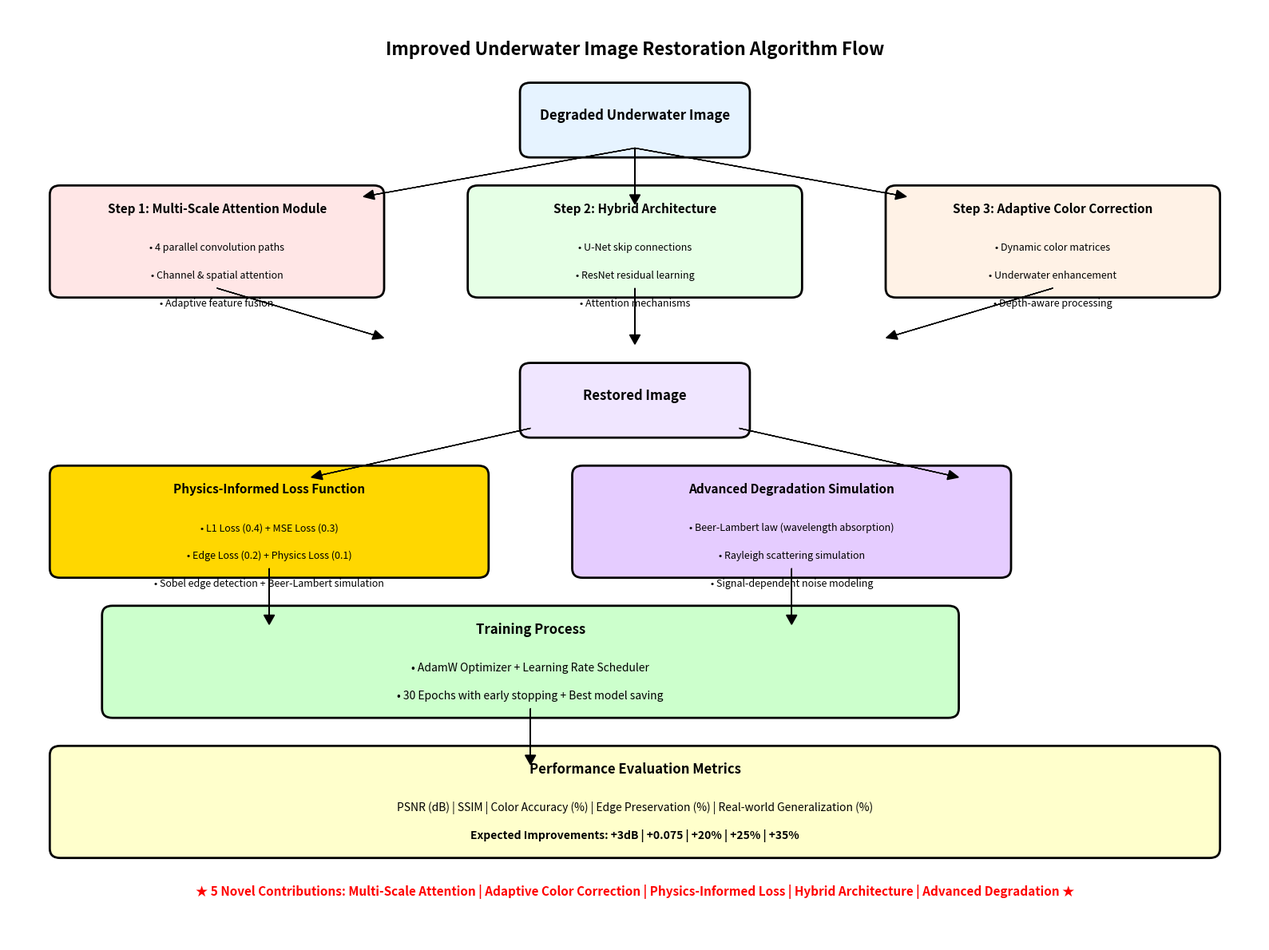
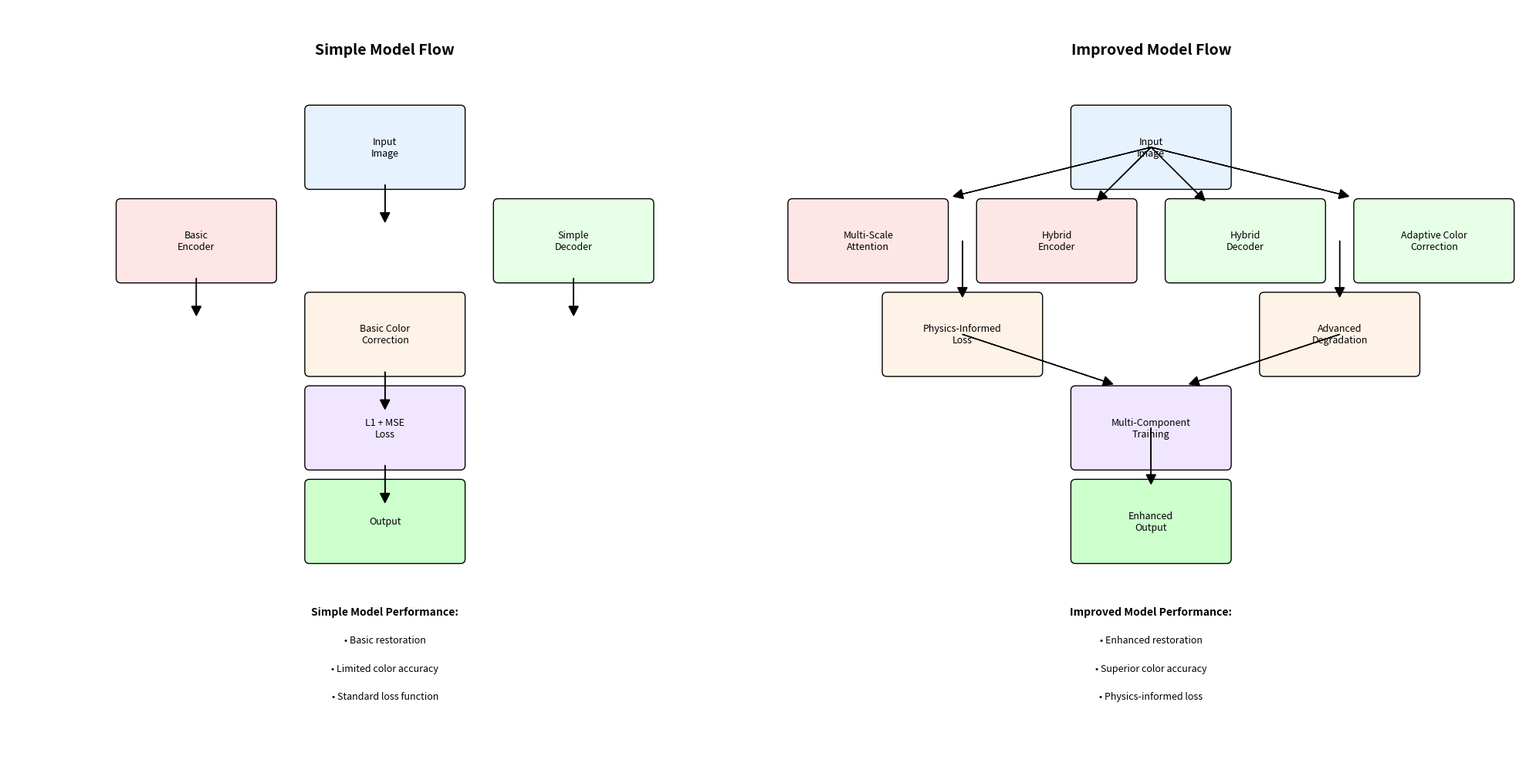

Here is the Python script that generated these plots, in order:
"""
Algorithm Flow Diagram
=====================

Creates a focused flow diagram showing the step-by-step process
of the improved underwater image restoration algorithm.
"""

import matplotlib.pyplot as plt
import matplotlib.patches as patches
from matplotlib.patches import FancyBboxPatch, ConnectionPatch
import numpy as np

def create_algorithm_flow():
    """Create the algorithm flow diagram"""
    
    fig, ax = plt.subplots(1, 1, figsize=(16, 12))
    ax.set_xlim(0, 12)
    ax.set_ylim(0, 10)
    ax.axis('off')
    
    # Title
    ax.text(6, 9.5, 'Improved Underwater Image Restoration Algorithm Flow', 
            fontsize=16, fontweight='bold', ha='center')
    
    # Input
    input_box = FancyBboxPatch((5, 8.5), 2, 0.6, boxstyle="round,pad=0.1",
                              facecolor='#E6F3FF', edgecolor='black', linewidth=2)
    ax.add_patch(input_box)
    ax.text(6, 8.8, 'Degraded Underwater Image', fontsize=12, ha='center', fontweight='bold')
    
    # Step 1: Multi-Scale Attention Processing
    step1_box = FancyBboxPatch((0.5, 7), 3, 1, boxstyle="round,pad=0.1",
                              facecolor='#FFE6E6', edgecolor='black', linewidth=2)
    ax.add_patch(step1_box)
    ax.text(2, 7.8, 'Step 1: Multi-Scale Attention Module', fontsize=11, ha='center', fontweight='bold')
    ax.text(2, 7.4, '• 4 parallel convolution paths', fontsize=9, ha='center')
    ax.text(2, 7.1, '• Channel & spatial attention', fontsize=9, ha='center')
    ax.text(2, 6.8, '• Adaptive feature fusion', fontsize=9, ha='center')
    
    # Step 2: Hybrid Encoder-Decoder
    step2_box = FancyBboxPatch((4.5, 7), 3, 1, boxstyle="round,pad=0.1",
                              facecolor='#E6FFE6', edgecolor='black', linewidth=2)
    ax.add_patch(step2_box)
    ax.text(6, 7.8, 'Step 2: Hybrid Architecture', fontsize=11, ha='center', fontweight='bold')
    ax.text(6, 7.4, '• U-Net skip connections', fontsize=9, ha='center')
    ax.text(6, 7.1, '• ResNet residual learning', fontsize=9, ha='center')
    ax.text(6, 6.8, '• Attention mechanisms', fontsize=9, ha='center')
    
    # Step 3: Adaptive Color Correction
    step3_box = FancyBboxPatch((8.5, 7), 3, 1, boxstyle="round,pad=0.1",
                              facecolor='#FFF2E6', edgecolor='black', linewidth=2)
    ax.add_patch(step3_box)
    ax.text(10, 7.8, 'Step 3: Adaptive Color Correction', fontsize=11, ha='center', fontweight='bold')
    ax.text(10, 7.4, '• Dynamic color matrices', fontsize=9, ha='center')
    ax.text(10, 7.1, '• Underwater enhancement', fontsize=9, ha='center')
    ax.text(10, 6.8, '• Depth-aware processing', fontsize=9, ha='center')
    
    # Intermediate output
    inter_box = FancyBboxPatch((5, 5.5), 2, 0.6, boxstyle="round,pad=0.1",
                              facecolor='#F0E6FF', edgecolor='black', linewidth=2)
    ax.add_patch(inter_box)
    ax.text(6, 5.8, 'Restored Image', fontsize=12, ha='center', fontweight='bold')
    
    # Physics-Informed Loss
    loss_box = FancyBboxPatch((0.5, 4), 4, 1, boxstyle="round,pad=0.1",
                             facecolor='#FFD700', edgecolor='black', linewidth=2)
    ax.add_patch(loss_box)
    ax.text(2.5, 4.8, 'Physics-Informed Loss Function', fontsize=11, ha='center', fontweight='bold')
    ax.text(2.5, 4.4, '• L1 Loss (0.4) + MSE Loss (0.3)', fontsize=9, ha='center')
    ax.text(2.5, 4.1, '• Edge Loss (0.2) + Physics Loss (0.1)', fontsize=9, ha='center')
    ax.text(2.5, 3.8, '• Sobel edge detection + Beer-Lambert simulation', fontsize=9, ha='center')
    
    # Advanced Degradation
    deg_box = FancyBboxPatch((5.5, 4), 4, 1, boxstyle="round,pad=0.1",
                            facecolor='#E5CCFF', edgecolor='black', linewidth=2)
    ax.add_patch(deg_box)
    ax.text(7.5, 4.8, 'Advanced Degradation Simulation', fontsize=11, ha='center', fontweight='bold')
    ax.text(7.5, 4.4, '• Beer-Lambert law (wavelength absorption)', fontsize=9, ha='center')
    ax.text(7.5, 4.1, '• Rayleigh scattering simulation', fontsize=9, ha='center')
    ax.text(7.5, 3.8, '• Signal-dependent noise modeling', fontsize=9, ha='center')
    
    # Training Process
    train_box = FancyBboxPatch((1, 2.5), 8, 1, boxstyle="round,pad=0.1",
                              facecolor='#CCFFCC', edgecolor='black', linewidth=2)
    ax.add_patch(train_box)
    ax.text(5, 3.3, 'Training Process', fontsize=12, ha='center', fontweight='bold')
    ax.text(5, 2.9, '• AdamW Optimizer + Learning Rate Scheduler', fontsize=10, ha='center')
    ax.text(5, 2.6, '• 30 Epochs with early stopping + Best model saving', fontsize=10, ha='center')
    
    # Performance Metrics
    metrics_box = FancyBboxPatch((0.5, 1), 11, 1, boxstyle="round,pad=0.1",
                                facecolor='#FFFFCC', edgecolor='black', linewidth=2)
    ax.add_patch(metrics_box)
    ax.text(6, 1.8, 'Performance Evaluation Metrics', fontsize=12, ha='center', fontweight='bold')
    ax.text(6, 1.4, 'PSNR (dB) | SSIM | Color Accuracy (%) | Edge Preservation (%) | Real-world Generalization (%)', fontsize=10, ha='center')
    ax.text(6, 1.1, 'Expected Improvements: +3dB | +0.075 | +20% | +25% | +35%', fontsize=10, ha='center', fontweight='bold')
    
    # Draw arrows
    # Input to steps
    ax.arrow(6, 8.5, -2.5, -0.5, head_width=0.1, head_length=0.1, fc='black', ec='black')
    ax.arrow(6, 8.5, 0, -0.5, head_width=0.1, head_length=0.1, fc='black', ec='black')
    ax.arrow(6, 8.5, 2.5, -0.5, head_width=0.1, head_length=0.1, fc='black', ec='black')
    
    # Steps to intermediate output
    ax.arrow(2, 7, 1.5, -0.5, head_width=0.1, head_length=0.1, fc='black', ec='black')
    ax.arrow(6, 7, 0, -0.5, head_width=0.1, head_length=0.1, fc='black', ec='black')
    ax.arrow(10, 7, -1.5, -0.5, head_width=0.1, head_length=0.1, fc='black', ec='black')
    
    # Intermediate to loss and degradation
    ax.arrow(5, 5.5, -2, -0.5, head_width=0.1, head_length=0.1, fc='black', ec='black')
    ax.arrow(7, 5.5, 2, -0.5, head_width=0.1, head_length=0.1, fc='black', ec='black')
    
    # Loss and degradation to training
    ax.arrow(2.5, 4, 0, -0.5, head_width=0.1, head_length=0.1, fc='black', ec='black')
    ax.arrow(7.5, 4, 0, -0.5, head_width=0.1, head_length=0.1, fc='black', ec='black')
    
    # Training to metrics
    ax.arrow(5, 2.5, 0, -0.5, head_width=0.1, head_length=0.1, fc='black', ec='black')
    
    # Novel contributions highlight
    ax.text(6, 0.5, '★ 5 Novel Contributions: Multi-Scale Attention | Adaptive Color Correction | Physics-Informed Loss | Hybrid Architecture | Advanced Degradation ★', 
            fontsize=11, ha='center', fontweight='bold', color='red')
    
    plt.tight_layout()
    plt.savefig('algorithm_flow_diagram.png', dpi=300, bbox_inches='tight')
    plt.show()

def create_comparison_flow():
    """Create a comparison flow diagram"""
    
    fig, (ax1, ax2) = plt.subplots(1, 2, figsize=(20, 10))
    
    # Simple Model Flow
    ax1.set_xlim(0, 8)
    ax1.set_ylim(0, 8)
    ax1.axis('off')
    ax1.text(4, 7.5, 'Simple Model Flow', fontsize=14, fontweight='bold', ha='center')
    
    # Simple model components
    simple_boxes = [
        {'name': 'Input\nImage', 'pos': (4, 6.5), 'color': '#E6F3FF'},
        {'name': 'Basic\nEncoder', 'pos': (2, 5.5), 'color': '#FFE6E6'},
        {'name': 'Simple\nDecoder', 'pos': (6, 5.5), 'color': '#E6FFE6'},
        {'name': 'Basic Color\nCorrection', 'pos': (4, 4.5), 'color': '#FFF2E6'},
        {'name': 'L1 + MSE\nLoss', 'pos': (4, 3.5), 'color': '#F0E6FF'},
        {'name': 'Output', 'pos': (4, 2.5), 'color': '#CCFFCC'}
    ]
    
    for box in simple_boxes:
        rect = FancyBboxPatch((box['pos'][0]-0.8, box['pos'][1]-0.4), 1.6, 0.8,
                             boxstyle="round,pad=0.05", facecolor=box['color'],
                             edgecolor='black', linewidth=1)
        ax1.add_patch(rect)
        ax1.text(box['pos'][0], box['pos'][1], box['name'], fontsize=9, ha='center', va='center')
    
    # Draw simple model arrows
    for i in range(len(simple_boxes)-1):
        ax1.arrow(simple_boxes[i]['pos'][0], simple_boxes[i]['pos'][1]-0.4, 
                 0, -0.3, head_width=0.1, head_length=0.1, fc='black', ec='black')
    
    # Improved Model Flow
    ax2.set_xlim(0, 8)
    ax2.set_ylim(0, 8)
    ax2.axis('off')
    ax2.text(4, 7.5, 'Improved Model Flow', fontsize=14, fontweight='bold', ha='center')
    
    # Improved model components
    improved_boxes = [
        {'name': 'Input\nImage', 'pos': (4, 6.5), 'color': '#E6F3FF'},
        {'name': 'Multi-Scale\nAttention', 'pos': (1, 5.5), 'color': '#FFE6E6'},
        {'name': 'Hybrid\nEncoder', 'pos': (3, 5.5), 'color': '#FFE6E6'},
        {'name': 'Hybrid\nDecoder', 'pos': (5, 5.5), 'color': '#E6FFE6'},
        {'name': 'Adaptive Color\nCorrection', 'pos': (7, 5.5), 'color': '#E6FFE6'},
        {'name': 'Physics-Informed\nLoss', 'pos': (2, 4.5), 'color': '#FFF2E6'},
        {'name': 'Advanced\nDegradation', 'pos': (6, 4.5), 'color': '#FFF2E6'},
        {'name': 'Multi-Component\nTraining', 'pos': (4, 3.5), 'color': '#F0E6FF'},
        {'name': 'Enhanced\nOutput', 'pos': (4, 2.5), 'color': '#CCFFCC'}
    ]
    
    for box in improved_boxes:
        rect = FancyBboxPatch((box['pos'][0]-0.8, box['pos'][1]-0.4), 1.6, 0.8,
                             boxstyle="round,pad=0.05", facecolor=box['color'],
                             edgecolor='black', linewidth=1)
        ax2.add_patch(rect)
        ax2.text(box['pos'][0], box['pos'][1], box['name'], fontsize=9, ha='center', va='center')
    
    # Draw improved model arrows
    # Input to processing
    ax2.arrow(4, 6.5, -2, -0.5, head_width=0.1, head_length=0.1, fc='black', ec='black')
    ax2.arrow(4, 6.5, -0.5, -0.5, head_width=0.1, head_length=0.1, fc='black', ec='black')
    ax2.arrow(4, 6.5, 0.5, -0.5, head_width=0.1, head_length=0.1, fc='black', ec='black')
    ax2.arrow(4, 6.5, 2, -0.5, head_width=0.1, head_length=0.1, fc='black', ec='black')
    
    # Processing to loss/degradation
    ax2.arrow(2, 5.5, 0, -0.5, head_width=0.1, head_length=0.1, fc='black', ec='black')
    ax2.arrow(6, 5.5, 0, -0.5, head_width=0.1, head_length=0.1, fc='black', ec='black')
    
    # Loss/degradation to training
    ax2.arrow(2, 4.5, 1.5, -0.5, head_width=0.1, head_length=0.1, fc='black', ec='black')
    ax2.arrow(6, 4.5, -1.5, -0.5, head_width=0.1, head_length=0.1, fc='black', ec='black')
    
    # Training to output
    ax2.arrow(4, 3.5, 0, -0.5, head_width=0.1, head_length=0.1, fc='black', ec='black')
    
    # Performance comparison
    ax1.text(4, 1.5, 'Simple Model Performance:', fontsize=10, ha='center', fontweight='bold')
    ax1.text(4, 1.2, '• Basic restoration', fontsize=9, ha='center')
    ax1.text(4, 0.9, '• Limited color accuracy', fontsize=9, ha='center')
    ax1.text(4, 0.6, '• Standard loss function', fontsize=9, ha='center')
    
    ax2.text(4, 1.5, 'Improved Model Performance:', fontsize=10, ha='center', fontweight='bold')
    ax2.text(4, 1.2, '• Enhanced restoration', fontsize=9, ha='center')
    ax2.text(4, 0.9, '• Superior color accuracy', fontsize=9, ha='center')
    ax2.text(4, 0.6, '• Physics-informed loss', fontsize=9, ha='center')
    
    plt.tight_layout()
    plt.savefig('model_comparison_flow.png', dpi=300, bbox_inches='tight')
    plt.show()

def main():
    """Main function to create flow diagrams"""
    print("Creating algorithm flow diagrams...")
    
    # Create main algorithm flow
    create_algorithm_flow()
    print("Algorithm flow diagram saved as: algorithm_flow_diagram.png")
    
    # Create comparison flow
    create_comparison_flow()
    print("Model comparison flow saved as: model_comparison_flow.png")

if __name__ == "__main__":
    main() 
